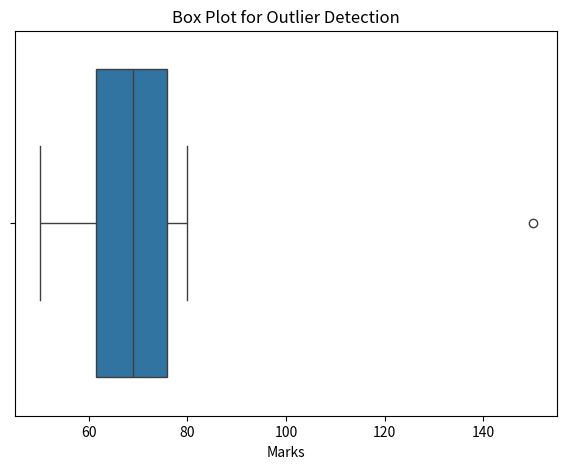

Write Python code to recreate this figure.
##Use box plots and the IQR method to detect outliers.##
import pandas as pd
import seaborn as sns
import matplotlib.pyplot as plt

data = {
    "Marks": [50, 55, 60, 62, 65, 68, 70, 72, 75, 78, 80, 150]
}

df = pd.DataFrame(data)

print("Original Data:")
print(df)

Q1 = df["Marks"].quantile(0.25)
Q3 = df["Marks"].quantile(0.75)

IQR = Q3 - Q1

lower_limit = Q1 - 1.5 * IQR
upper_limit = Q3 + 1.5 * IQR

print("\nQ1:", Q1)
print("Q3:", Q3)
print("IQR:", IQR)
print("Lower Limit:", lower_limit)
print("Upper Limit:", upper_limit)

outliers = df[(df["Marks"] < lower_limit) | (df["Marks"] > upper_limit)]

print("\nOutliers:")
print(outliers)

plt.figure(figsize=(7, 5))
sns.boxplot(x=df["Marks"])

plt.title("Box Plot for Outlier Detection")
plt.xlabel("Marks")

plt.show()
